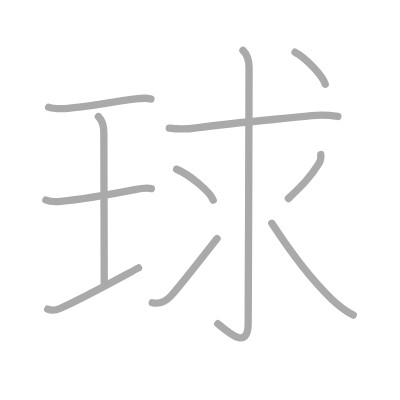
t = 0.00 s
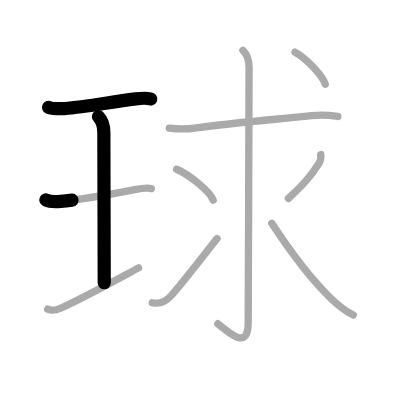
t = 2.25 s
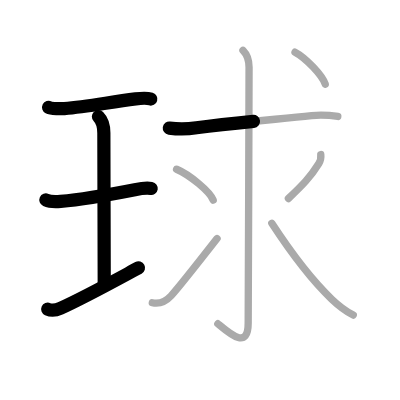
t = 4.50 s
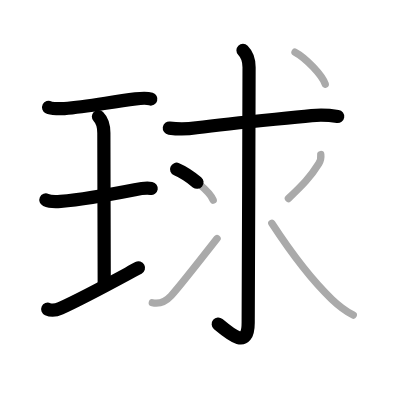
t = 6.50 s
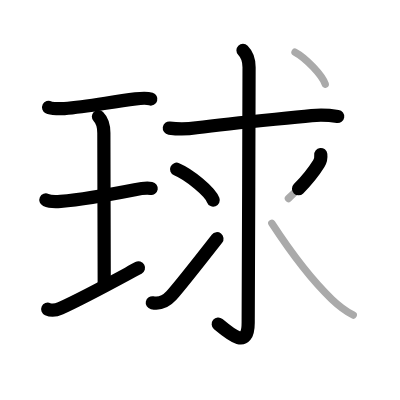
t = 8.75 s
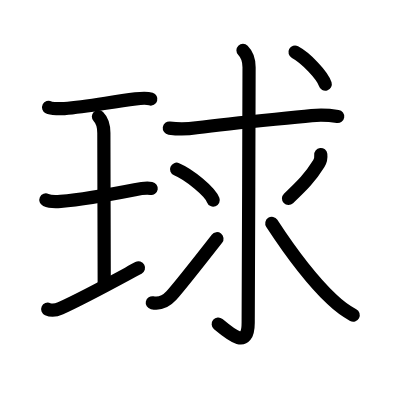
t = 11.00 s

The animated SVG that drew these frames (rendered in a browser with its animation timeline set to each time). Animation: 11 SMIL elements (animate=11); one cycle of 11.00 s.

<?xml version="1.0" standalone="no"?>
<!DOCTYPE svg PUBLIC "-//W3C//DTD SVG 1.1//EN"   "http://www.w3.org/Graphics/SVG/1.1/DTD/svg11.dtd">
<svg width="400px" height="400px"  version="1.1" xmlns="http://www.w3.org/2000/svg">
  <defs>
    <marker id="Triangle" viewBox="0 0 10 10" refX="0" refY="5" markerUnits="strokeWidth" markerWidth="3" style="stroke-opacity:0%;fill:#aaaaaa;" markerHeight="2" orient="auto">
      <path d="M 0 0 L 10 5 L 0 10 z" />
    </marker>
    
    <marker id="Arrow" viewBox="0 0 10 10" refX="5" refY="5" markerUnits="strokeWidth" markerWidth="1.8" style="stroke-opacity:0%;fill:#770000;" markerHeight="2" orient="auto">
      <path d="M 0 4 L 6 4 L 4 1 L 10 5 L 4 9 L 6 6 L 0 6 z" />
        <circle cx="5" cy="5" r="5" />
      </marker>
    
    <marker id="TriangleRed" viewBox="0 0 10 10" refX="0" refY="5" markerUnits="strokeWidth" markerWidth="3" style="stroke-opacity:0%;fill:#CC0000;" markerHeight="2" orient="auto">
      <path d="M 0 0 L 10 5 L 0 10 z" />
    </marker>
    
    <marker id="ArrowRed" viewBox="0 0 10 10" refX="5" refY="5" markerUnits="strokeWidth" markerWidth="1.8" style="stroke-opacity:0%;fill:#CC0000;" markerHeight="2" orient="auto">
      <path d="M 0 4 L 6 4 L 4 1 L 10 5 L 4 9 L 6 6 L 0 6 z" />
        <circle cx="5" cy="5" r="5" />
      </marker>
    
  </defs>
  
  <path style="fill:#ffffff; fill-opacity:100%; fill-rule:evenodd; stroke-width:0;" d="M 0 0 L 400px 0 L 400px 400px L 0 400px L 0 0" />

  <g transform="scale(3.6697247706422 3.6697247706422)">
<path style="fill:none; fill-opacity:0%; fill-rule:evenodd; stroke:#aaaaaa; stroke-opacity:100%; stroke-width: 1.5pt; stroke-linejoin:round; stroke-linecap:round;" d="M13.25 29.25c0.73 0.37 3.54 0.4 4.28 0.34c5.93-0.47 11.49-1.59 19.43-2.64c1.12-0.15 3.22-0.26 4.16 0.04"></path>
<path style="fill:none; fill-opacity:0%; fill-rule:evenodd; stroke:#aaaaaa; stroke-opacity:100%; stroke-width: 1.5pt; stroke-linejoin:round; stroke-linecap:round;" d="M26.82 31.77c1.21 1.21 1.48 2.73 1.48 4.48c0 5.95 0.1 35.5 0.1 40.82"></path>
<path style="fill:none; fill-opacity:0%; fill-rule:evenodd; stroke:#aaaaaa; stroke-opacity:100%; stroke-width: 1.5pt; stroke-linejoin:round; stroke-linecap:round;" d="M12.5 54.5c1.12 0.5 3 0.46 4.01 0.37c5.73-0.51 13.61-1.9 20.23-3.19c1.39-0.27 3.13-0.55 4.5-0.31"></path>
<path style="fill:none; fill-opacity:0%; fill-rule:evenodd; stroke:#aaaaaa; stroke-opacity:100%; stroke-width: 1.5pt; stroke-linejoin:round; stroke-linecap:round;" d="M13 84.25c1.12 0.5 2.65 0.13 3.5-0.25c6.12-2.75 12-6 21.25-11"></path>
<path style="fill:none; fill-opacity:0%; fill-rule:evenodd; stroke:#aaaaaa; stroke-opacity:100%; stroke-width: 1.5pt; stroke-linejoin:round; stroke-linecap:round;" d="M46.14 34.91c2.48 0.33 4.95 0.3 7.39-0.09c10.37-1.36 21.08-2.24 31.39-3.32c2.38-0.2 4.75-0.12 7.13 0.24"></path>
<path style="fill:none; fill-opacity:0%; fill-rule:evenodd; stroke:#aaaaaa; stroke-opacity:100%; stroke-width: 1.5pt; stroke-linejoin:round; stroke-linecap:round;" d="M66.21 13.71c0.98 0.98 1.66 2.67 1.66 4.59c0 15.33-0.24 65.12-0.24 69.69c0 7.45-5 2.96-8.27 0.23"></path>
<path style="fill:none; fill-opacity:0%; fill-rule:evenodd; stroke:#aaaaaa; stroke-opacity:100%; stroke-width: 1.5pt; stroke-linejoin:round; stroke-linecap:round;" d="M48.12 46.12c3.52 1.48 9.1 6.1 9.98 8.41"></path>
<path style="fill:none; fill-opacity:0%; fill-rule:evenodd; stroke:#aaaaaa; stroke-opacity:100%; stroke-width: 1.5pt; stroke-linejoin:round; stroke-linecap:round;" d="M41.5 82.5c1.75 0.37 3.62-0.25 5.17-1.94c2.17-2.36 6.58-8 12.48-15.55"></path>
<path style="fill:none; fill-opacity:0%; fill-rule:evenodd; stroke:#aaaaaa; stroke-opacity:100%; stroke-width: 1.5pt; stroke-linejoin:round; stroke-linecap:round;" d="M87.41 42.11c0.09 0.8-0.1 1.77-0.52 2.44c-2.39 3.83-4.39 5.83-8.3 9.55"></path>
<path style="fill:none; fill-opacity:0%; fill-rule:evenodd; stroke:#aaaaaa; stroke-opacity:100%; stroke-width: 1.5pt; stroke-linejoin:round; stroke-linecap:round;" d="M74.07 60.86c4.58 7.02 10.82 15.43 16.36 20.71c1.73 1.65 3.45 3.05 5.83 4.3"></path>
<path style="fill:none; fill-opacity:0%; fill-rule:evenodd; stroke:#aaaaaa; stroke-opacity:100%; stroke-width: 1.5pt; stroke-linejoin:round; stroke-linecap:round;" d="M80.39 14.21c2.91 1.54 7.51 6.33 8.24 8.73"></path>

<path style="fill:none; fill-opacity:0%; fill-rule:evenodd; stroke:#000000; stroke-opacity:100%; stroke-width: 2.7pt; stroke-linejoin:round; stroke-linecap:round;" d="M13.25 29.25c0.73 0.37 3.54 0.4 4.28 0.34c5.93-0.47 11.49-1.59 19.43-2.64c1.12-0.15 3.22-0.26 4.16 0.04" pathLength="100" stroke-dashoffset="100" stroke-dasharray="100 105"><animate id="dashAnim1" attributeName="stroke-dashoffset" from="100" to="0" dur="1s" calcMode="linear" fill="freeze"/></path>
<path style="fill:none; fill-opacity:0%; fill-rule:evenodd; stroke:#000000; stroke-opacity:100%; stroke-width: 2.7pt; stroke-linejoin:round; stroke-linecap:round;" d="M26.82 31.77c1.21 1.21 1.48 2.73 1.48 4.48c0 5.95 0.1 35.5 0.1 40.82" pathLength="100" stroke-dashoffset="100" stroke-dasharray="100 105"><animate id="dashAnim2" attributeName="stroke-dashoffset" from="100" to="0" dur="1s" calcMode="linear" begin="dashAnim1.end" fill="freeze"/></path>
<path style="fill:none; fill-opacity:0%; fill-rule:evenodd; stroke:#000000; stroke-opacity:100%; stroke-width: 2.7pt; stroke-linejoin:round; stroke-linecap:round;" d="M12.5 54.5c1.12 0.5 3 0.46 4.01 0.37c5.73-0.51 13.61-1.9 20.23-3.19c1.39-0.27 3.13-0.55 4.5-0.31" pathLength="100" stroke-dashoffset="100" stroke-dasharray="100 105"><animate id="dashAnim3" attributeName="stroke-dashoffset" from="100" to="0" dur="1s" calcMode="linear" begin="dashAnim2.end" fill="freeze"/></path>
<path style="fill:none; fill-opacity:0%; fill-rule:evenodd; stroke:#000000; stroke-opacity:100%; stroke-width: 2.7pt; stroke-linejoin:round; stroke-linecap:round;" d="M13 84.25c1.12 0.5 2.65 0.13 3.5-0.25c6.12-2.75 12-6 21.25-11" pathLength="100" stroke-dashoffset="100" stroke-dasharray="100 105"><animate id="dashAnim4" attributeName="stroke-dashoffset" from="100" to="0" dur="1s" calcMode="linear" begin="dashAnim3.end" fill="freeze"/></path>
<path style="fill:none; fill-opacity:0%; fill-rule:evenodd; stroke:#000000; stroke-opacity:100%; stroke-width: 2.7pt; stroke-linejoin:round; stroke-linecap:round;" d="M46.14 34.91c2.48 0.33 4.95 0.3 7.39-0.09c10.37-1.36 21.08-2.24 31.39-3.32c2.38-0.2 4.75-0.12 7.13 0.24" pathLength="100" stroke-dashoffset="100" stroke-dasharray="100 105"><animate id="dashAnim5" attributeName="stroke-dashoffset" from="100" to="0" dur="1s" calcMode="linear" begin="dashAnim4.end" fill="freeze"/></path>
<path style="fill:none; fill-opacity:0%; fill-rule:evenodd; stroke:#000000; stroke-opacity:100%; stroke-width: 2.7pt; stroke-linejoin:round; stroke-linecap:round;" d="M66.21 13.71c0.98 0.98 1.66 2.67 1.66 4.59c0 15.33-0.24 65.12-0.24 69.69c0 7.45-5 2.96-8.27 0.23" pathLength="100" stroke-dashoffset="100" stroke-dasharray="100 105"><animate id="dashAnim6" attributeName="stroke-dashoffset" from="100" to="0" dur="1s" calcMode="linear" begin="dashAnim5.end" fill="freeze"/></path>
<path style="fill:none; fill-opacity:0%; fill-rule:evenodd; stroke:#000000; stroke-opacity:100%; stroke-width: 2.7pt; stroke-linejoin:round; stroke-linecap:round;" d="M48.12 46.12c3.52 1.48 9.1 6.1 9.98 8.41" pathLength="100" stroke-dashoffset="100" stroke-dasharray="100 105"><animate id="dashAnim7" attributeName="stroke-dashoffset" from="100" to="0" dur="1s" calcMode="linear" begin="dashAnim6.end" fill="freeze"/></path>
<path style="fill:none; fill-opacity:0%; fill-rule:evenodd; stroke:#000000; stroke-opacity:100%; stroke-width: 2.7pt; stroke-linejoin:round; stroke-linecap:round;" d="M41.5 82.5c1.75 0.37 3.62-0.25 5.17-1.94c2.17-2.36 6.58-8 12.48-15.55" pathLength="100" stroke-dashoffset="100" stroke-dasharray="100 105"><animate id="dashAnim8" attributeName="stroke-dashoffset" from="100" to="0" dur="1s" calcMode="linear" begin="dashAnim7.end" fill="freeze"/></path>
<path style="fill:none; fill-opacity:0%; fill-rule:evenodd; stroke:#000000; stroke-opacity:100%; stroke-width: 2.7pt; stroke-linejoin:round; stroke-linecap:round;" d="M87.41 42.11c0.09 0.8-0.1 1.77-0.52 2.44c-2.39 3.83-4.39 5.83-8.3 9.55" pathLength="100" stroke-dashoffset="100" stroke-dasharray="100 105"><animate id="dashAnim9" attributeName="stroke-dashoffset" from="100" to="0" dur="1s" calcMode="linear" begin="dashAnim8.end" fill="freeze"/></path>
<path style="fill:none; fill-opacity:0%; fill-rule:evenodd; stroke:#000000; stroke-opacity:100%; stroke-width: 2.7pt; stroke-linejoin:round; stroke-linecap:round;" d="M74.07 60.86c4.58 7.02 10.82 15.43 16.36 20.71c1.73 1.65 3.45 3.05 5.83 4.3" pathLength="100" stroke-dashoffset="100" stroke-dasharray="100 105"><animate id="dashAnim10" attributeName="stroke-dashoffset" from="100" to="0" dur="1s" calcMode="linear" begin="dashAnim9.end" fill="freeze"/></path>
<path style="fill:none; fill-opacity:0%; fill-rule:evenodd; stroke:#000000; stroke-opacity:100%; stroke-width: 2.7pt; stroke-linejoin:round; stroke-linecap:round;" d="M80.39 14.21c2.91 1.54 7.51 6.33 8.24 8.73" pathLength="100" stroke-dashoffset="100" stroke-dasharray="100 105"><animate id="dashAnim11" attributeName="stroke-dashoffset" from="100" to="0" dur="1s" calcMode="linear" begin="dashAnim10.end" fill="freeze"/></path>

</g>

</svg>  
          
